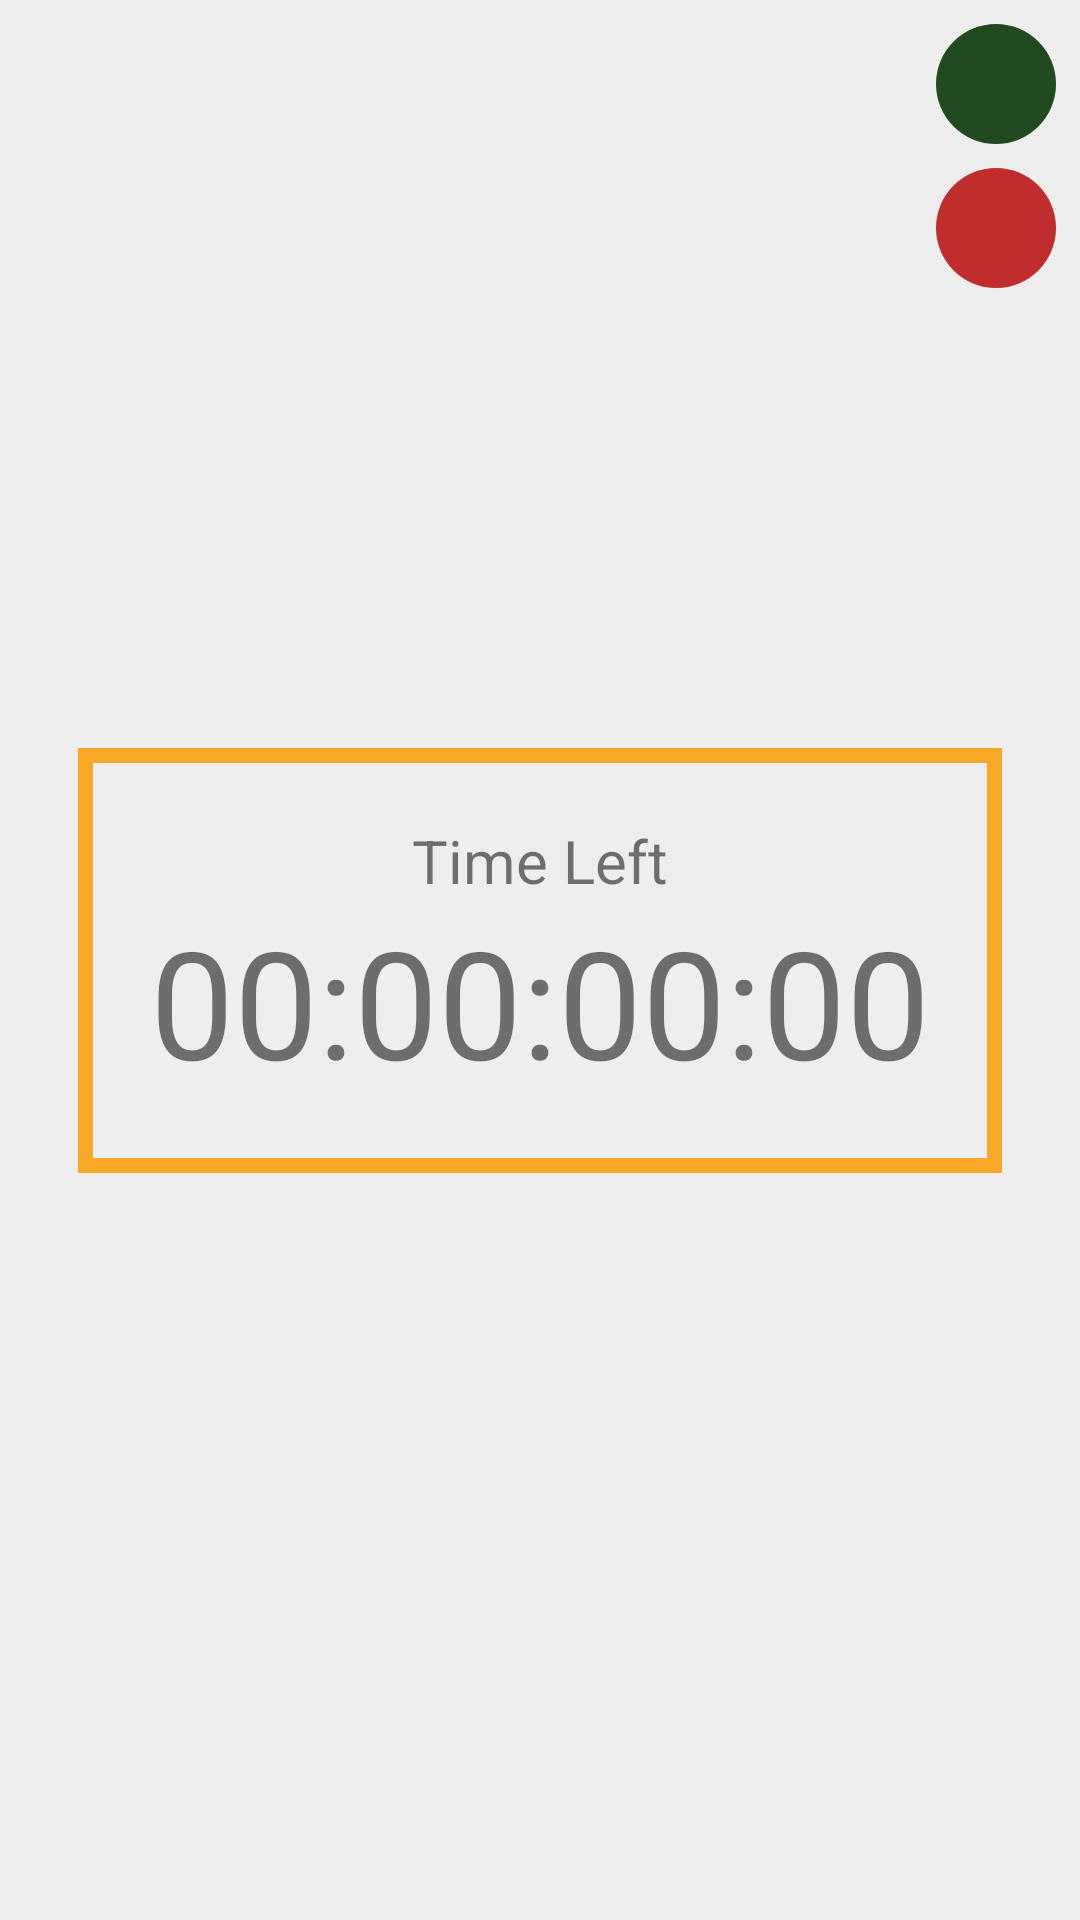

Produce the Android XML layout that renders to this screen, including the resource entries it uses.
<!-- AndroidManifest.xml: application theme AppTheme -->
<!-- res/layout/timer_fragment_layout.xml -->
<?xml version="1.0" encoding="utf-8"?>
<androidx.constraintlayout.widget.ConstraintLayout
        xmlns:android="http://schemas.android.com/apk/res/android"
        xmlns:tools="http://schemas.android.com/tools"
        android:layout_width="match_parent"
        android:layout_height="match_parent"
        xmlns:app="http://schemas.android.com/apk/res-auto"
        android:background="@color/Background">



    <LinearLayout
            android:layout_width="wrap_content"
            android:layout_height="wrap_content"
            android:orientation="vertical"
            android:padding="8dp"
            app:layout_constraintTop_toTopOf="parent"
            app:layout_constraintEnd_toEndOf="parent">

        <ImageView
                android:id="@+id/IV_greenLight"
                android:layout_width="40dp"
                android:layout_height="40dp"
                android:layout_marginBottom="8dp"
                android:background="@drawable/circle_shape"
                android:backgroundTint="@color/darkGreen"/>

        <ImageView
                android:id="@+id/IV_redLigth"
                android:layout_width="40dp"
                android:layout_height="40dp"
                android:background="@drawable/circle_shape"
                android:backgroundTint="@color/red"/>

    </LinearLayout>

    <LinearLayout
            android:layout_width="wrap_content"
            android:layout_height="wrap_content"
            android:orientation="vertical"
            app:layout_constraintTop_toTopOf="parent"
            app:layout_constraintLeft_toLeftOf="parent"
            app:layout_constraintRight_toRightOf="parent"
            app:layout_constraintBottom_toBottomOf="parent"
            android:background="@drawable/rectangle_shape"
            android:padding="24dp">

        <TextView
                android:layout_width="wrap_content"
                android:layout_height="wrap_content"
                android:layout_gravity="center"
                android:textSize="20sp"
                android:text="Time Left">

        </TextView>
        <TextView
                android:id="@+id/timerTV"
                android:layout_width="wrap_content"
                android:layout_height="wrap_content"
                android:textSize="50sp"
                android:text="00:00:00:00">

        </TextView>
    </LinearLayout>
</androidx.constraintlayout.widget.ConstraintLayout>
<!-- resources referenced by this layout -->
<resources>
  <color name="Background">#eeeeee</color>
  <color name="darkGreen">#224A20</color>
  <color name="red">#C12C2C</color>
  <!-- drawable circle_shape (drawable) -->
  <?xml version="1.0" encoding="utf-8"?>
  <shape xmlns:android="http://schemas.android.com/apk/res/android"
          android:shape="oval" >
      <solid android:color="#000000" />
  </shape>
  <!-- drawable rectangle_shape (drawable) -->
  <?xml version="1.0" encoding="utf-8"?>
  <shape xmlns:android="http://schemas.android.com/apk/res/android" android:shape="rectangle" >
      <solid android:color="@android:color/transparent" />
      <stroke android:width="5dip" android:color="#f9a825"/>
  </shape>
  <style name="AppTheme" parent="Theme.AppCompat.Light.DarkActionBar">
          <item name="android:statusBarColor">@color/colorPrimaryDark</item>
          <item name="colorPrimary">@color/colorPrimary</item>
          <item name="colorPrimaryDark">@color/colorPrimaryDark</item>
          <item name="colorAccent">@color/colorAccent</item>
      </style>
  <color name="colorPrimaryDark">#4b2c20</color>
  <color name="colorPrimary">#795548</color>
  <color name="colorAccent">#f9a825</color>
</resources>
